9-way image classification set "dataset_damage" from GitHub (sirnikLiK/krabs); label vocabulary: damage 10 to 19 percent, damage 20 to 29 percent, damage 30 to 39 percent, damage 40 to 49 percent, damage 50 to 59 percent, damage 60 to 69 percent, damage 70 to 79 percent, damage 80 to 89 percent, damage 90 to 99 percent.

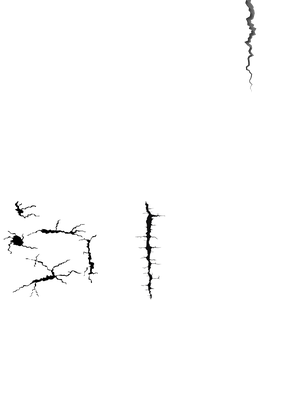
Label: damage 20 to 29 percent

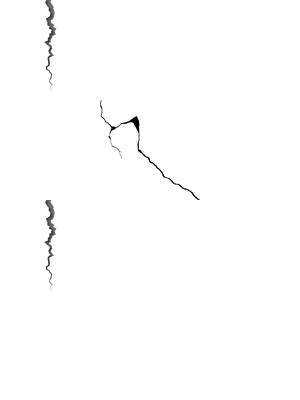
Label: damage 20 to 29 percent

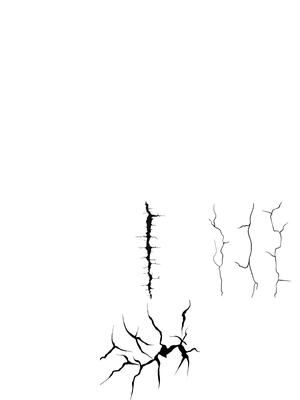
Label: damage 60 to 69 percent

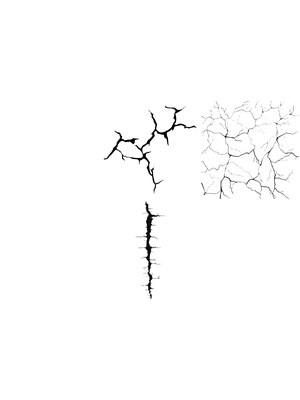
Label: damage 50 to 59 percent

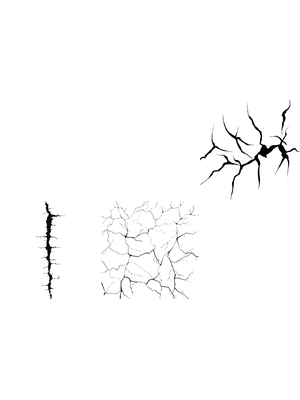
Label: damage 30 to 39 percent

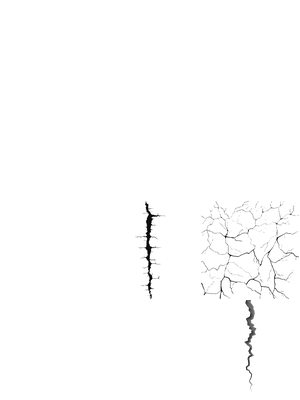
Label: damage 40 to 49 percent
